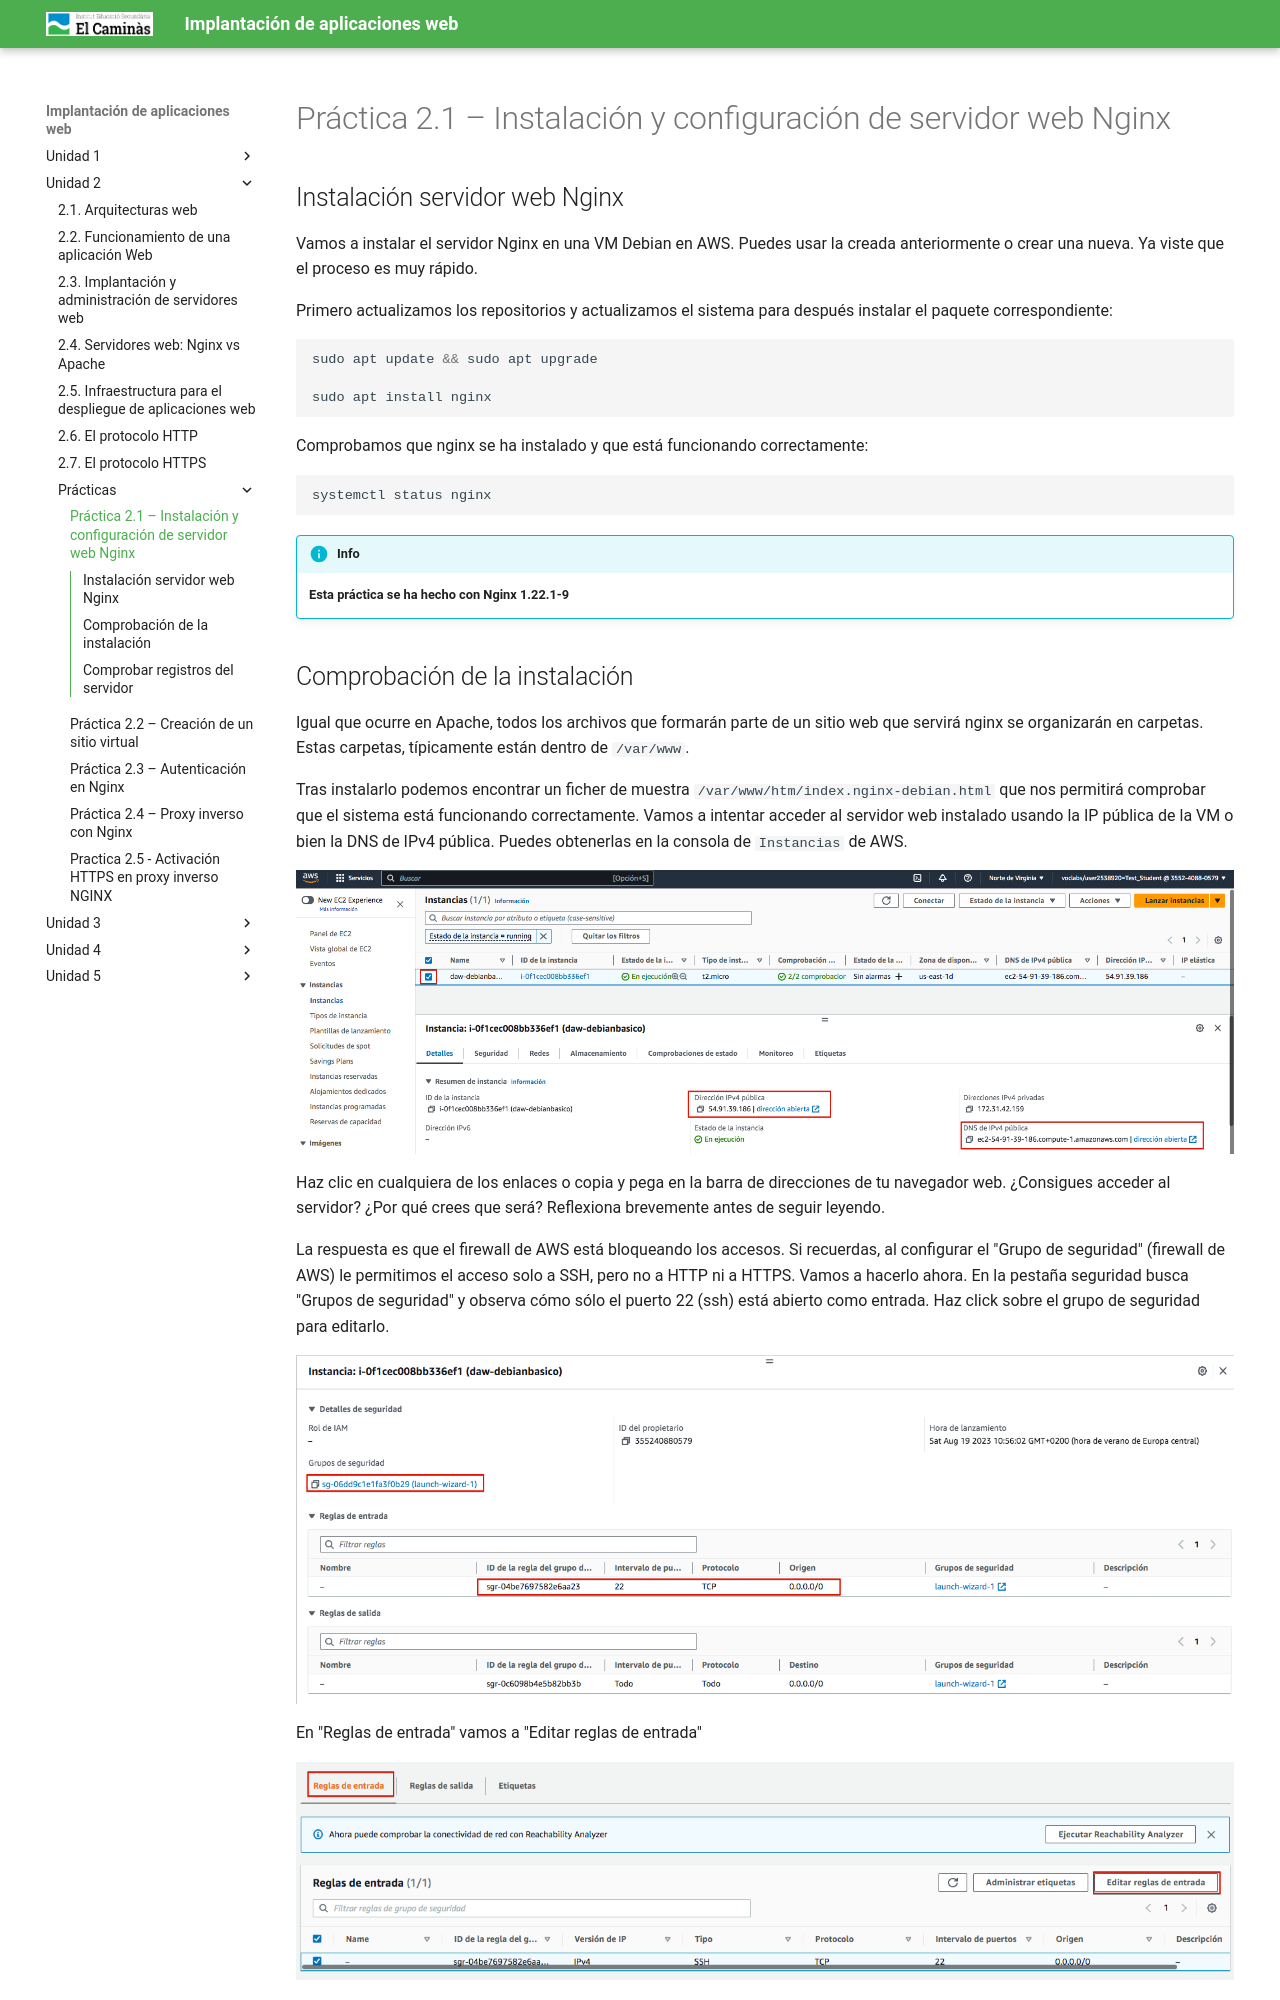

repository: victoria-nr/IAW · page: Unidad 2/P2_1_nginx/index.html · generator: mkdocs

---
title: 'Práctica 2.1 – Instalación y configuración de servidor web Nginx'
---

# Práctica 2.1 – Instalación y configuración de servidor web Nginx

## Instalación servidor web Nginx

Vamos a instalar el servidor Nginx en una VM Debian en AWS. Puedes usar la creada anteriormente o crear una nueva. Ya viste que el proceso es muy rápido.

Primero actualizamos los repositorios y actualizamos el sistema para después instalar el paquete correspondiente: 

```sh
sudo apt update && sudo apt upgrade

sudo apt install nginx
```

Comprobamos que nginx se ha instalado y que está funcionando correctamente: 

```sh
systemctl status nginx

```

!!!info Info
    **Esta práctica se ha hecho con Nginx 1.22.1-9**
